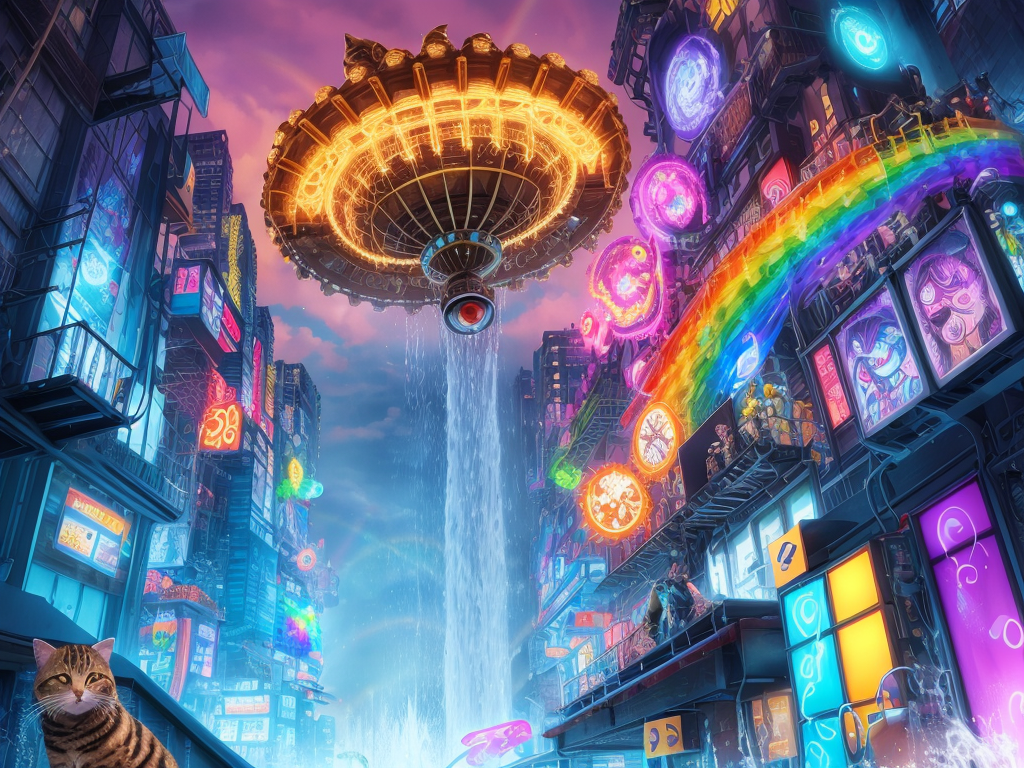
Generation parameters embedded in this image by AUTOMATIC1111 Stable Diffusion web UI or a fork of it (Forge, ...) (PNG 'parameters' text chunk):
splash page for digital artist website, dripping water pouring on coding designer anthropomorphic cat man, hyperrealistic design, rainbows, amazing punk braided very long hair, evening, gears, labcoat, widgets, pulleys, rube goldberg machine, laptop, matrix code, incredible design, easel, kittens, flying fox, ramen noodles, coquettish, large diamond eyes
Negative prompt: ((words)), (logo)   neg_realism512 , (conjoined), tiling, blurry, lowres, less than five fingers, more than five fingers, ugly hands, (extra limb), missing limb, ((b&w)), missing toe, extra toe,  missing toes, , words, missing limbs, missing leg, missing arm, bad anatomy, missing fingers, extra fingers, flat picture, bad art, ((blurry)), duplicate, [redacted], [redacted]ish, detached, logo, words
Steps: 150, Sampler: Euler a, CFG scale: 7, Seed: 2168899268, Size: 1024x768, Model hash: 706b97b203, Model: Lyriel_lyriel_v1
Template: __splash__
Negative Template: __bad__